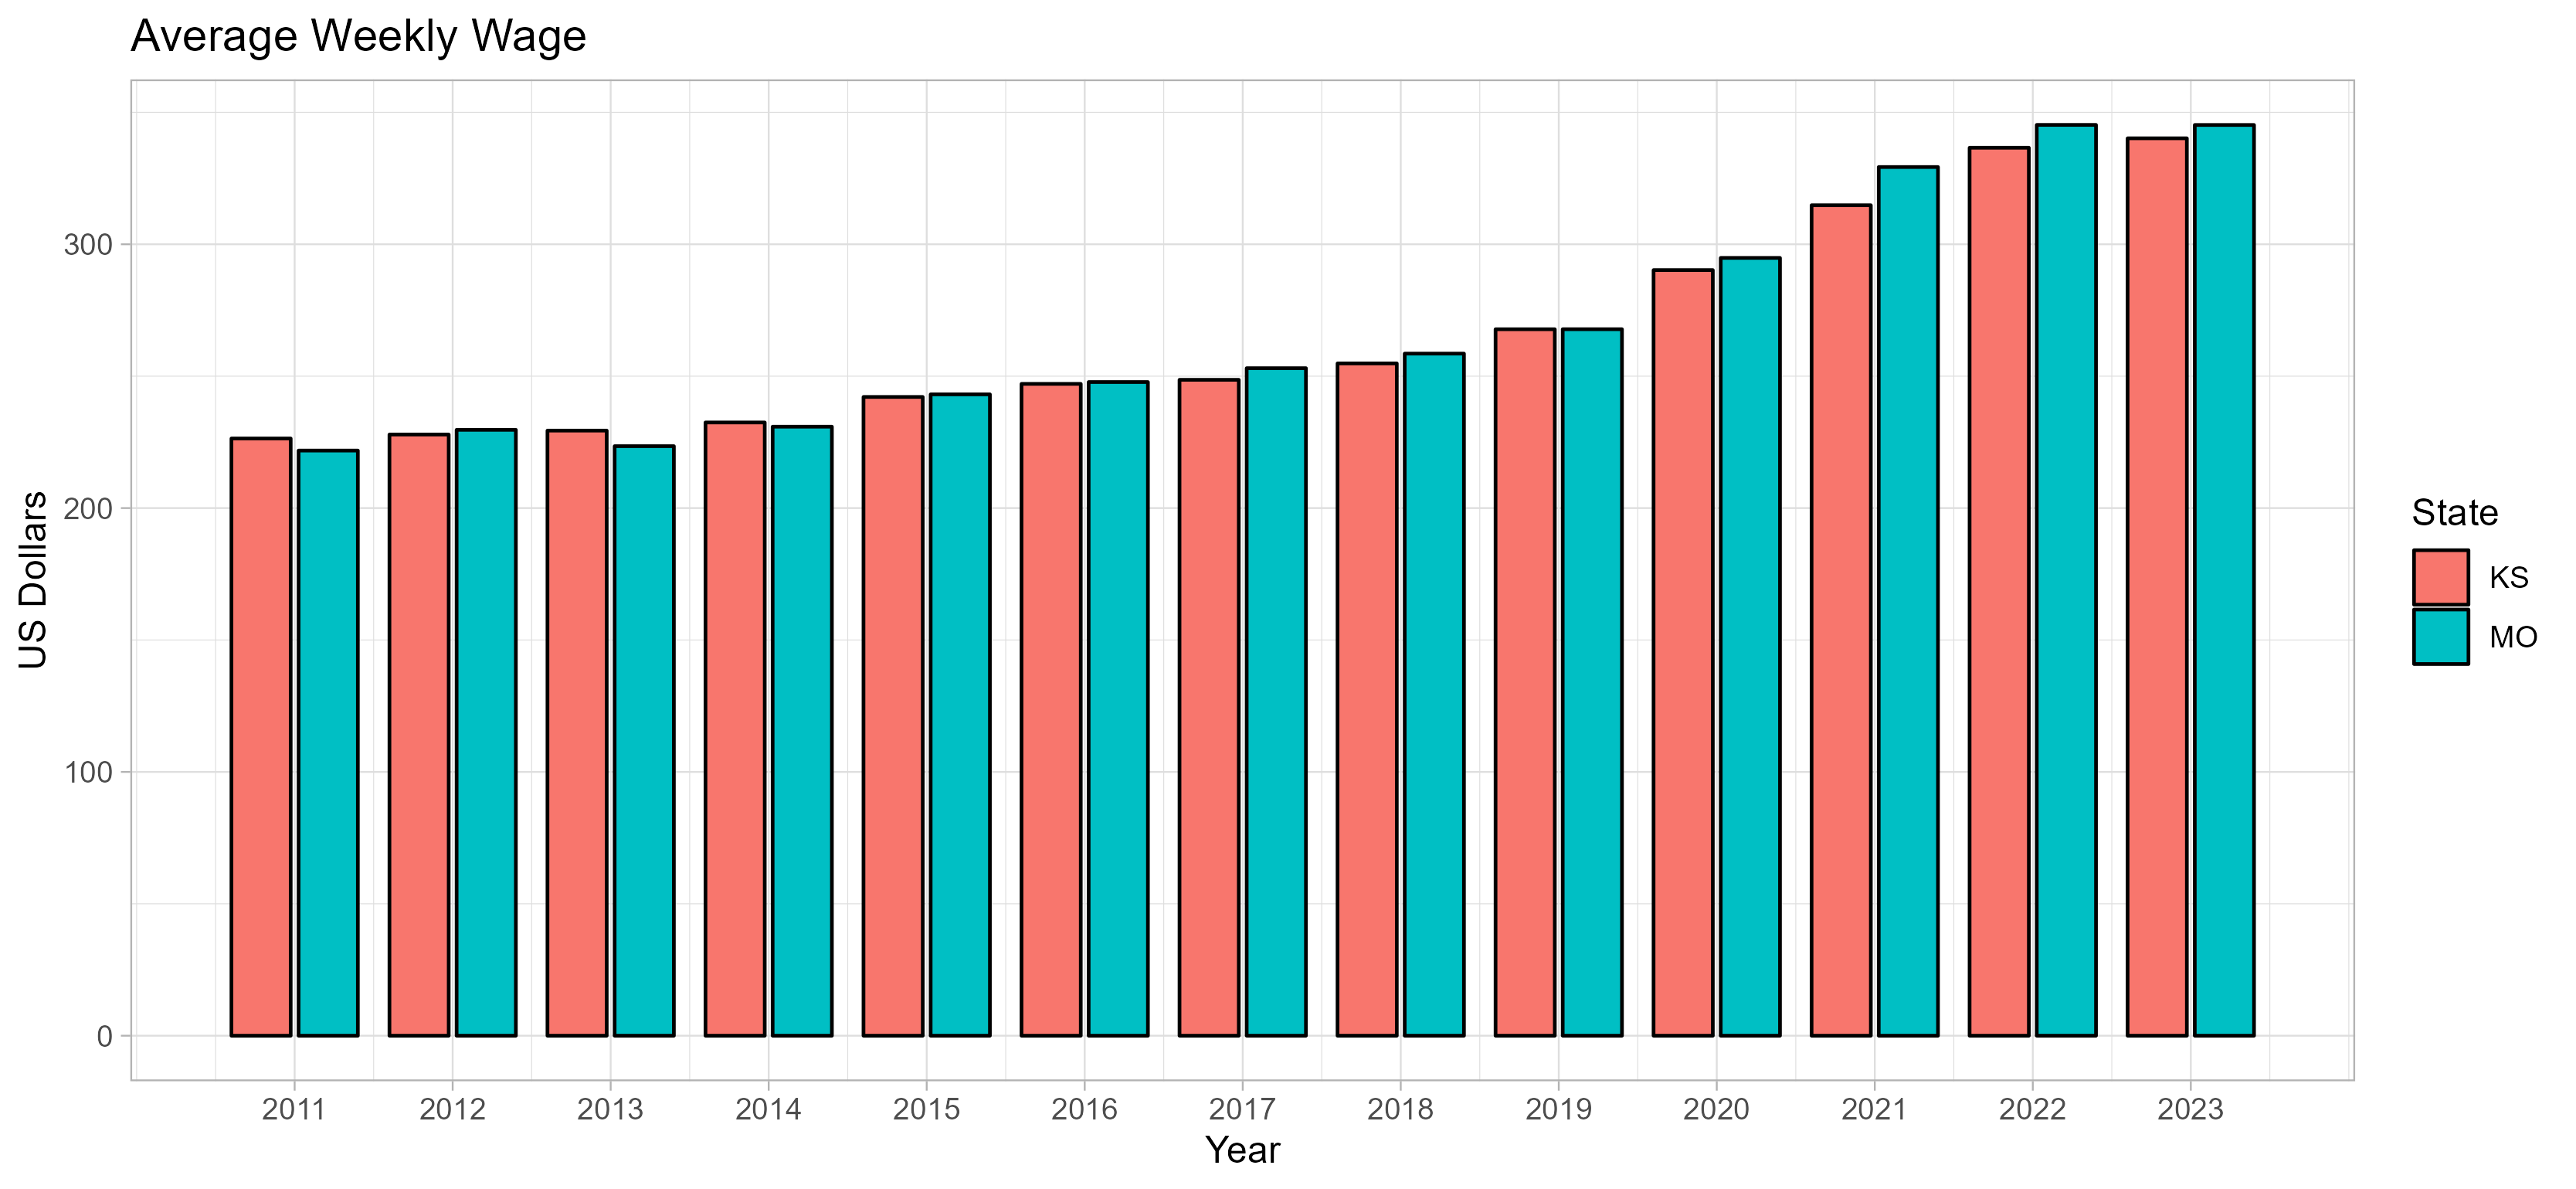

This chart was generated by the following R code:
# Code from Matthew Marsh

wrangled$limited_combined$combined$state <- str_detect(wrangled$limited_combined$combined$area_title, pattern = "Missouri") |> 
  ifelse(test = _,yes = "MO",no =  "KS")

change_avg_wkly_wg <- wrangled$limited_combined$combined |>
  aggregate(avg_wkly_wage ~ state + year, FUN = mean)# |>
  pivot_wider(
    names_from = year,
    values_from = avg_wkly_wage)

change_avg_wkly_wg

ggplot(
  data = change_avg_wkly_wg,
  aes(
    x = year,
    y = avg_wkly_wage,
    fill = state)) + 
  geom_bar(
  stat = "identity", 
  position = position_dodge(width = 0.85), 
  color = 'black', 
  # linewidth = 0.01,
  width = 0.75) + 
  scale_x_continuous(breaks = 2011:2023) +
  labs(
    title = "Average Weekly Wage",
    x = "Year",
    y = "US Dollars"
  ) + 
  guides(fill = guide_legend(title = "State")) +
  theme_light()

ggsave(
  filename = "average_weekly_wage.png",
  dpi = 'retina'
)
  

